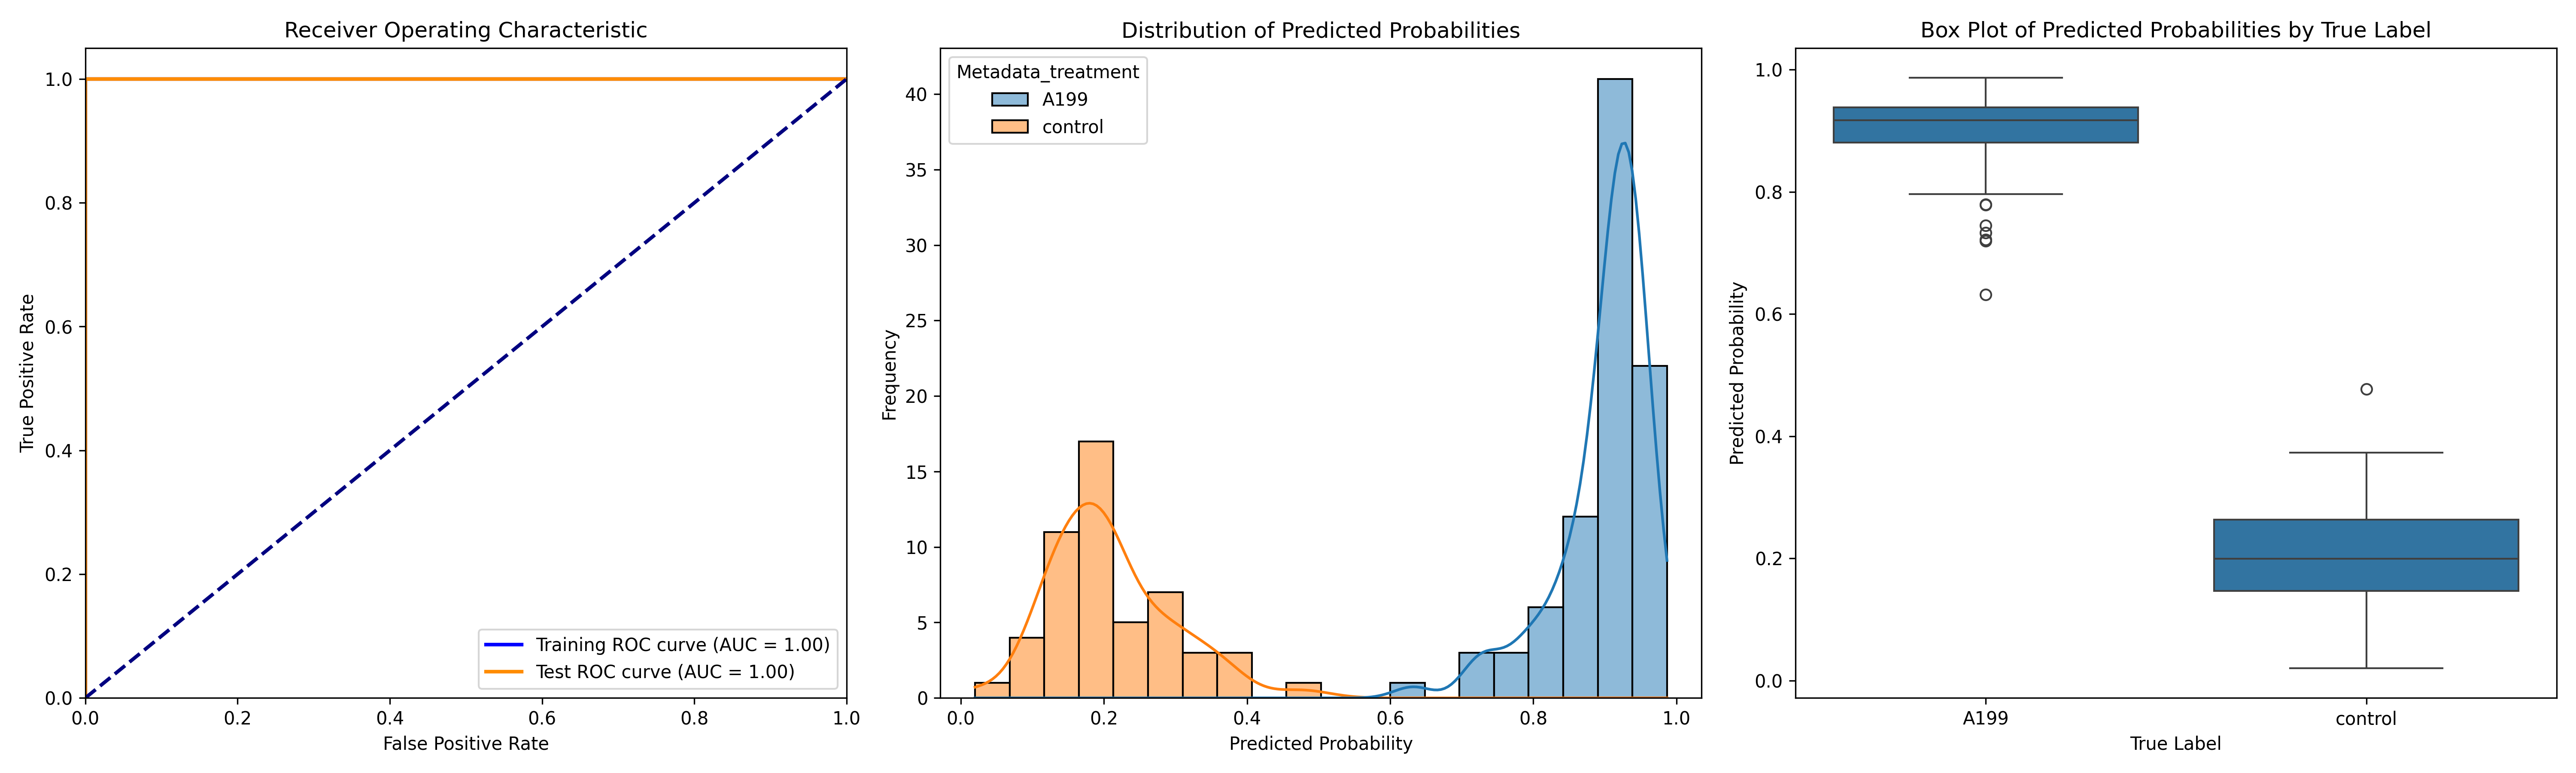

Source data for this figure (header and first rows):
ObjectNumber, Metadata_site, Metadata_concentration, Metadata_hour, Metadata_treatment, Predicted_Probability, Is_Test, S
1, 0, 70, 4, A199, 0.9199, False, 0.7112
2, 0, 70, 4, A199, 0.9702, True, 0.7615
3, 0, 70, 4, A199, 0.7452, True, 0.5365
4, 0, 70, 4, A199, 0.9456, False, 0.7368
5, 0, 70, 4, A199, 0.9321, False, 0.7234
6, 0, 70, 4, A199, 0.9555, False, 0.7468
7, 0, 70, 4, A199, 0.9294, False, 0.7206
8, 0, 70, 4, A199, 0.9212, False, 0.7125
9, 0, 70, 4, A199, 0.9174, False, 0.7087
1, 1, 70, 4, A199, 0.9334, False, 0.7247
2, 1, 70, 4, A199, 0.8409, False, 0.6322
3, 1, 70, 4, A199, 0.8074, False, 0.5986
4, 1, 70, 4, A199, 0.9465, False, 0.7377
5, 1, 70, 4, A199, 0.952, False, 0.7432
6, 1, 70, 4, A199, 0.9073, True, 0.6986
1, 2, 70, 4, A199, 0.9274, False, 0.7186
2, 2, 70, 4, A199, 0.893, False, 0.6842
3, 2, 70, 4, A199, 0.9323, False, 0.7236
4, 2, 70, 4, A199, 0.9143, False, 0.7056
5, 2, 70, 4, A199, 0.8635, False, 0.6548
6, 2, 70, 4, A199, 0.7329, True, 0.5242
7, 2, 70, 4, A199, 0.876, True, 0.6673
8, 2, 70, 4, A199, 0.8946, False, 0.6858
9, 2, 70, 4, A199, 0.6319, True, 0.4231
1, 3, 70, 4, A199, 0.9178, False, 0.7091
2, 3, 70, 4, A199, 0.9288, False, 0.72
3, 3, 70, 4, A199, 0.7959, False, 0.5872
4, 3, 70, 4, A199, 0.9116, False, 0.7029
1, 4, 70, 4, A199, 0.9423, False, 0.7336
2, 4, 70, 4, A199, 0.8577, True, 0.6489
3, 4, 70, 4, A199, 0.9449, False, 0.7361
4, 4, 70, 4, A199, 0.8998, False, 0.6911
5, 4, 70, 4, A199, 0.9285, True, 0.7198
6, 4, 70, 4, A199, 0.95, False, 0.7412
7, 4, 70, 4, A199, 0.9087, False, 0.7
8, 4, 70, 4, A199, 0.9145, False, 0.7057
1, 5, 70, 4, A199, 0.9397, False, 0.731
2, 5, 70, 4, A199, 0.9841, True, 0.7754
3, 5, 70, 4, A199, 0.9144, False, 0.7057
4, 5, 70, 4, A199, 0.952, False, 0.7433
5, 5, 70, 4, A199, 0.9028, False, 0.6941
6, 5, 70, 4, A199, 0.9869, True, 0.7781
7, 5, 70, 4, A199, 0.9401, False, 0.7314
8, 5, 70, 4, A199, 0.9361, False, 0.7274
9, 5, 70, 4, A199, 0.9497, False, 0.741
10, 5, 70, 4, A199, 0.9326, False, 0.7239
11, 5, 70, 4, A199, 0.9354, False, 0.7267
12, 5, 70, 4, A199, 0.9459, False, 0.7372
13, 5, 70, 4, A199, 0.8782, True, 0.6695
14, 5, 70, 4, A199, 0.956, False, 0.7473
1, 6, 70, 4, A199, 0.9155, False, 0.7068
2, 6, 70, 4, A199, 0.7797, True, 0.571
3, 6, 70, 4, A199, 0.8901, True, 0.6814
4, 6, 70, 4, A199, 0.9224, False, 0.7136
5, 6, 70, 4, A199, 0.8356, False, 0.6268
6, 6, 70, 4, A199, 0.9442, False, 0.7355
7, 6, 70, 4, A199, 0.9136, False, 0.7048
8, 6, 70, 4, A199, 0.7215, True, 0.5127
9, 6, 70, 4, A199, 0.941, True, 0.7323
10, 6, 70, 4, A199, 0.9266, True, 0.7179
... 80 more rows
